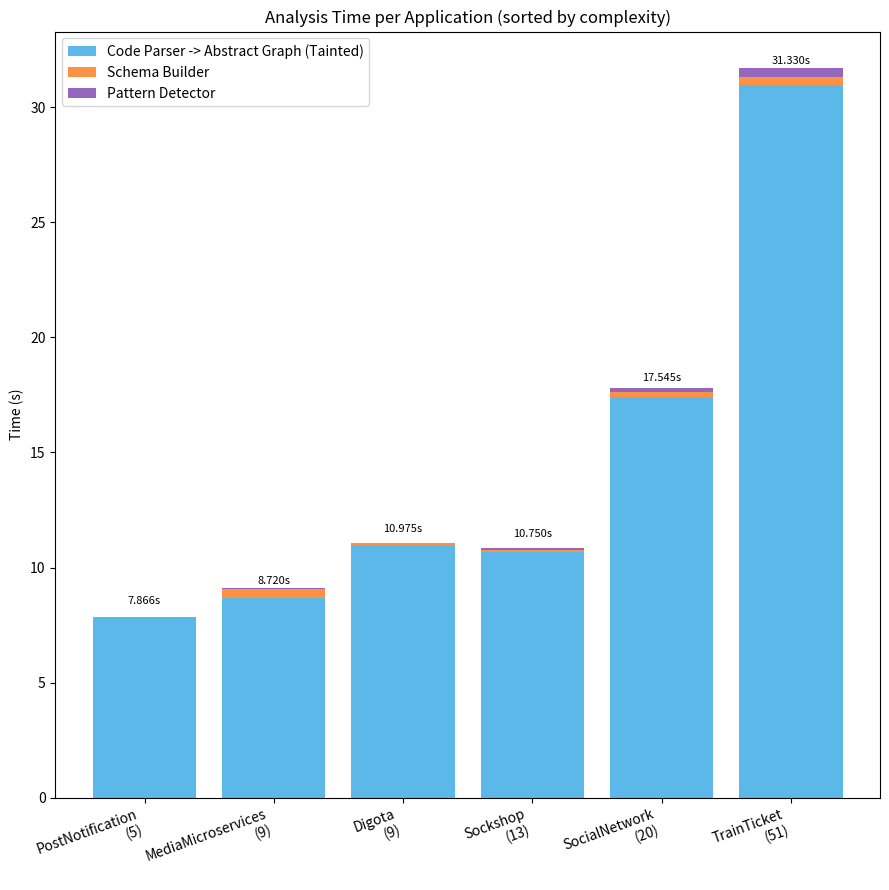

Reproduce this figure in Python.
import matplotlib.pyplot as plt
import numpy as np

apps = ["Digota", "Sockshop", "PostNotification", "SocialNetwork", "MediaMicroservices", "TrainTicket"]
ms_weight = 1
ds_weight = 1
ms_counts = np.array([4, 7, 3, 10, 5, 30])
ds_counts = np.array([5, 6, 2, 10, 4, 21])
complexity = ms_weight * ms_counts + ds_weight * ds_counts

parsing_time   = np.array([10.963, 10.689, 7.861, 17.403, 8.688, 30.954])
schema_time = np.array([0.10, 0.090, 0.007, 0.237, 0.40, 0.371])
detection_time = np.array([0.012, 0.061, 0.005, 0.142, 0.032, 0.376])

#order = np.argsort(complexity)
# use lexsort: primary = complexity, secondary = ms_counts (descending)
order = np.lexsort((ds_counts, complexity))

apps_sorted      = [apps[i] for i in order]
parsing_sorted   = parsing_time[order]
detection_sorted = detection_time[order]
schema_sorted = schema_time[order]

x = np.arange(len(apps_sorted))

plt.figure(figsize=(9,9)) 

parse_color, detect_color = "#80cdc1", "#f4a582"
parse_color, detect_color = "#fdbf6f", "#cab2d6"
parse_color, detect_color = "#a6cee3", "#b2df8a"
parse_color, detect_color = "#9ecae1", "#fdd0a2"
parse_color, detect_color = "#1f77b4", "#ff7f0e"
parse_color, detect_color = "#2ca02c", "#d62728"
parse_color, detect_color = "#8c564b", "#e377c2"
parse_color, detect_color = "#7f7f7f", "#bcbd22"
parse_color, detect_color = "#5db8ea", "#fd9144"
parse_color, schema_color, detect_color = "#5db8ea", "#fd9144", "#9467bd"

# -------------------------------

bars_parse   = plt.bar(x, parsing_sorted, label="Code Parser -> Abstract Graph (Tainted)", color=parse_color)
bars_schema  = plt.bar(x, schema_sorted, bottom=parsing_sorted, label="Schema Builder", color=schema_color)
bars_detect  = plt.bar(x, detection_sorted, bottom=parsing_sorted+schema_sorted, label="Pattern Detector", color=detect_color)

xtick_labels = [f"{app}\n({c})" for app, c in zip(apps_sorted, complexity[order])]
plt.xticks(x, xtick_labels, rotation=20, ha="right")

plt.ylabel("Time (s)")
plt.title("Analysis Time per Application (sorted by complexity)")
plt.legend()

totals = parsing_sorted + detection_sorted
for xi, total in zip(x, totals):
    plt.text(xi, total + max(totals)*0.015, f"{total:.3f}s", ha="center", va="bottom", fontsize=8)

plt.tight_layout()
plt.show()
